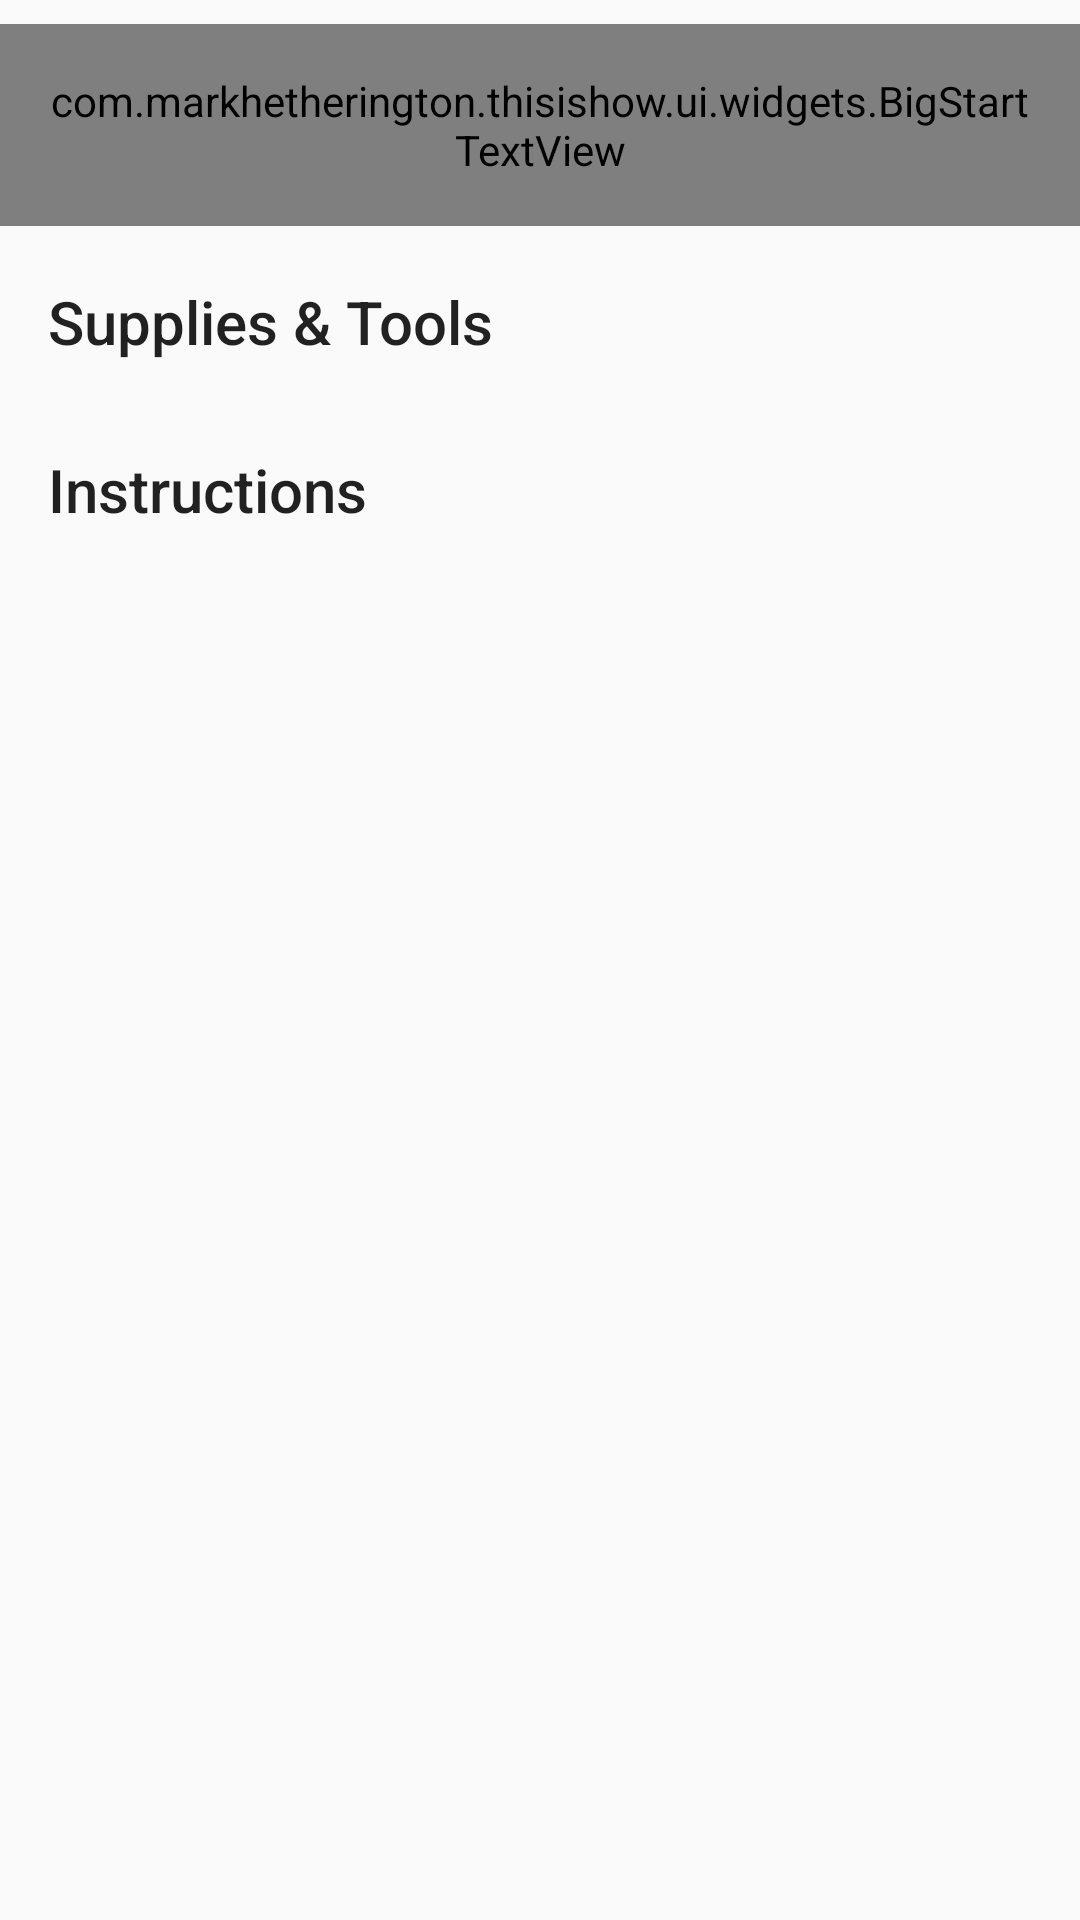

Layout XML and referenced resources for this Android screen:
<!-- AndroidManifest.xml: application theme AppTheme -->
<!-- res/layout/content_project.xml -->
<?xml version="1.0" encoding="utf-8"?>
<android.support.v4.widget.NestedScrollView
    xmlns:android="http://schemas.android.com/apk/res/android"
    xmlns:app="http://schemas.android.com/apk/res-auto"
    xmlns:tools="http://schemas.android.com/tools"
    android:layout_width="match_parent"
    android:layout_height="match_parent"
    android:layout_gravity="fill_vertical"
    app:layout_behavior="@string/appbar_scrolling_view_behavior"
    tools:context=".ui.activites.ProjectActivity"
    tools:showIn="@layout/activity_project">

    <LinearLayout
        android:layout_width="match_parent"
        android:layout_height="wrap_content"
        android:orientation="vertical"
        android:paddingTop="@dimen/content_divider">

        <com.markhetherington.thisishow.ui.widgets.BigStartTextView
            android:id="@+id/project_description"
            android:layout_width="match_parent"
            android:layout_height="wrap_content"
            android:padding="@dimen/default_margin"/>

        <TextView
            style="@style/TextAppearance.Subtitle"
            android:layout_marginTop="@dimen/content_divider"
            android:text="@string/suplies_and_tools"/>

        <android.support.v7.widget.RecyclerView
            android:id="@+id/material_recycler_view"
            android:layout_width="match_parent"
            android:layout_height="wrap_content"/>

        <TextView
            style="@style/TextAppearance.Subtitle"
            android:layout_marginTop="@dimen/content_divider"
            android:text="@string/instructions_header"/>

        <android.support.v7.widget.RecyclerView
            android:id="@+id/instruction_recycler_view"
            android:layout_width="match_parent"
            android:layout_height="wrap_content"/>

    </LinearLayout>
</android.support.v4.widget.NestedScrollView>
<!-- res/layout/activity_project.xml (included above) -->
<?xml version="1.0" encoding="utf-8"?>
<android.support.design.widget.CoordinatorLayout
    xmlns:android="http://schemas.android.com/apk/res/android"
    xmlns:app="http://schemas.android.com/apk/res-auto"
    xmlns:tools="http://schemas.android.com/tools"
    android:layout_width="match_parent"
    android:layout_height="match_parent"
    android:fitsSystemWindows="true"
    tools:context=".ui.activites.ProjectActivity">

    <android.support.design.widget.AppBarLayout
        android:id="@+id/app_bar"
        android:layout_width="match_parent"
        android:layout_height="@dimen/app_bar_height"
        android:fitsSystemWindows="true"
        android:theme="@style/AppTheme.AppBarOverlay">

        <android.support.design.widget.CollapsingToolbarLayout
            android:id="@+id/toolbar_layout"
            android:layout_width="match_parent"
            android:layout_height="match_parent"
            android:fitsSystemWindows="true"
            app:contentScrim="?attr/colorPrimary"
            app:layout_scrollFlags="scroll|exitUntilCollapsed">

            <ImageView
                android:id="@+id/header_image"
                android:layout_width="match_parent"
                android:layout_height="match_parent"
                android:layout_gravity="center"
                android:fitsSystemWindows="true"
                android:scaleType="centerCrop"
                app:layout_collapseMode="parallax"
                app:layout_collapseParallaxMultiplier="0.5"
                />

            <android.support.v7.widget.Toolbar
                android:id="@+id/toolbar"
                android:layout_width="match_parent"
                android:layout_height="?attr/actionBarSize"
                app:layout_collapseMode="pin"
                app:popupTheme="@style/AppTheme.PopupOverlay"/>

        </android.support.design.widget.CollapsingToolbarLayout>
    </android.support.design.widget.AppBarLayout>

    <include layout="@layout/content_project"/>

</android.support.design.widget.CoordinatorLayout>
<!-- resources referenced by this layout -->
<resources>
  <dimen name="app_bar_height">180dp</dimen>
  <dimen name="content_divider">8dp</dimen>
  <dimen name="default_margin">16dp</dimen>
  <string name="instructions_header">Instructions</string>
  <string name="suplies_and_tools">Supplies &amp; Tools</string>
  <style name="AppTheme.AppBarOverlay" parent="ThemeOverlay.AppCompat.Dark.ActionBar" />
  <style name="AppTheme.PopupOverlay" parent="ThemeOverlay.AppCompat.Light" />
  <style name="TextAppearance.Subtitle" parent="TextAppearance.AppCompat.Title">
          <item name="android:layout_width">wrap_content</item>
          <item name="android:layout_height">48dp</item>
          <item name="android:gravity">center</item>
          <item name="android:layout_marginLeft">@dimen/default_margin</item>
          <item name="android:layout_marginRight">@dimen/default_margin</item>
      </style>
  <style name="AppTheme" parent="Theme.AppCompat.Light.DarkActionBar">
          
          <item name="colorPrimary">@color/colorPrimary</item>
          <item name="colorPrimaryDark">@color/colorPrimaryDark</item>
          <item name="colorAccent">@color/colorAccent</item>
      </style>
  <!-- not gathered from this repository: default colours our renderer supplied (Android Studio template values) -->
  <color name="colorPrimary">#FF6200EE</color>
  <color name="colorPrimaryDark">#FF3700B3</color>
  <color name="colorAccent">#FF03DAC5</color>
</resources>
